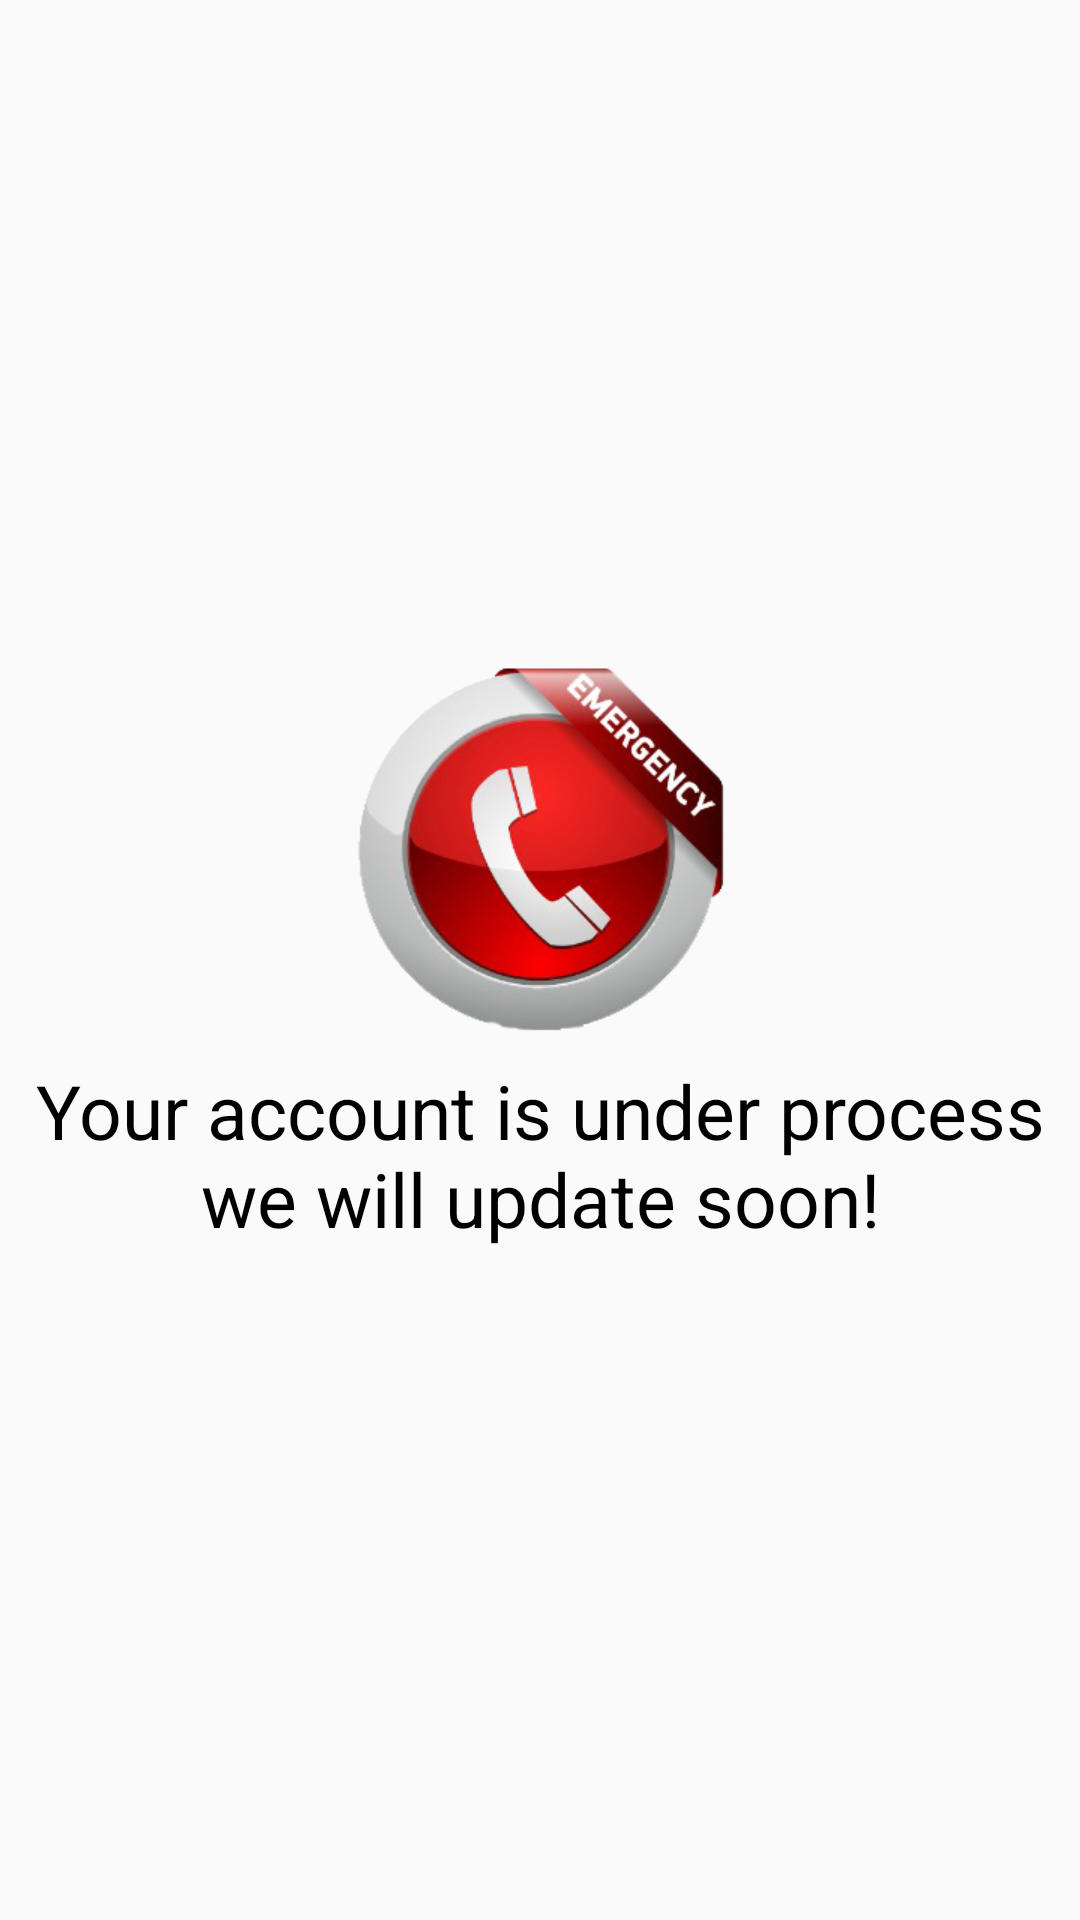

Here is an Android app screen rendered from its layout file. Give the layout XML and the strings, colors and styles it references.
<!-- AndroidManifest.xml: application theme AppTheme -->
<!-- res/layout/activity_main.xml -->
<?xml version="1.0" encoding="utf-8"?>
<RelativeLayout xmlns:android="http://schemas.android.com/apk/res/android"
    xmlns:app="http://schemas.android.com/apk/res-auto"
    xmlns:tools="http://schemas.android.com/tools"
    android:layout_width="match_parent"
    android:layout_height="match_parent"
    android:orientation="vertical"
    tools:context=".MainActivity"
    android:gravity="center">
    <ScrollView
        android:layout_width="match_parent"
        android:layout_height="match_parent">
        <LinearLayout
            android:layout_width="match_parent"
            android:layout_height="match_parent"
            android:gravity="center"
            android:layout_gravity="center"
            android:orientation="vertical">

    <androidx.appcompat.widget.AppCompatImageView
        android:layout_width="150dp"
        android:layout_height="150dp"
        android:src="@drawable/logo"/>
    <TextView
        android:layout_width="wrap_content"
        android:layout_height="wrap_content"
        android:text="Your account is under process we will update soon!"
        app:layout_constraintBottom_toBottomOf="parent"
        android:textSize="25dp"
        android:layout_marginBottom="20dp"
        android:gravity="center"
        android:textColor="#000"
        app:layout_constraintLeft_toLeftOf="parent"
        app:layout_constraintRight_toRightOf="parent"
        app:layout_constraintTop_toTopOf="parent" />
        </LinearLayout>
    </ScrollView>

</RelativeLayout>
<!-- resources referenced by this layout -->
<resources>
  <!-- drawable logo: png bitmap (drawable-v24, 360483 bytes) -->
  <style name="AppTheme" parent="Theme.AppCompat.Light.DarkActionBar">
          
          <item name="colorPrimary">@color/colorRed</item>
          <item name="colorPrimaryDark">@color/colorDarkRed</item>
          <item name="colorAccent">@color/colorAccent</item>
      </style>
  <color name="colorRed">#d50000</color>
  <color name="colorDarkRed">#9b0000</color>
  <color name="colorAccent">#D81B60</color>
</resources>
